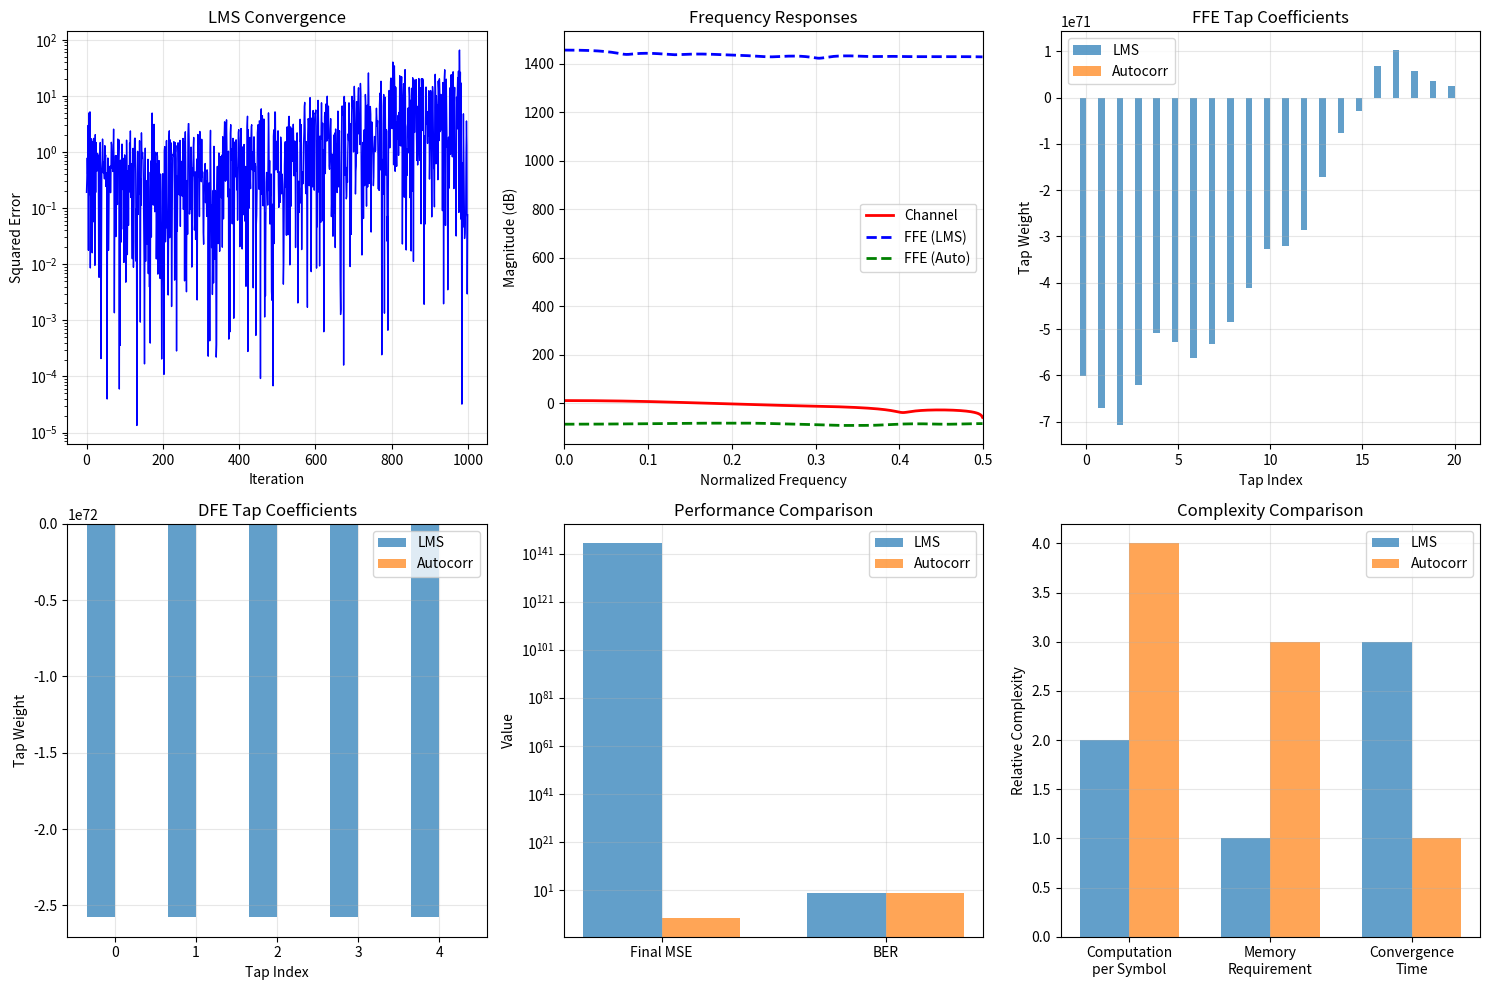
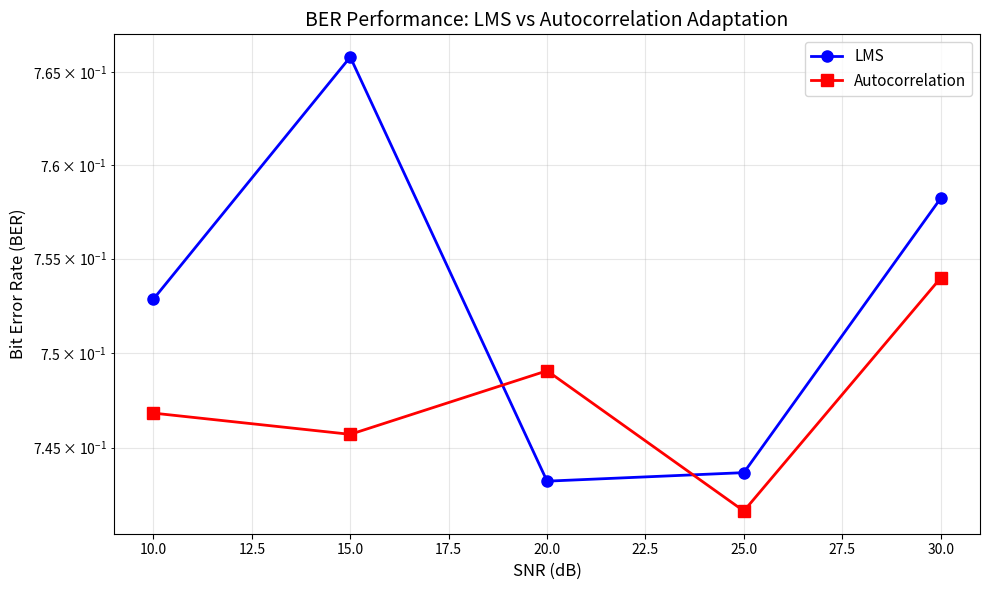

Source code (Python) for these figures, in order:
import numpy as np
import matplotlib.pyplot as plt
from scipy.signal import lfilter
from scipy.linalg import toeplitz

class EqualizerAdaptation:
    """
    Compare Autocorrelation and LMS-based adaptation for DFE/FFE equalizers.
    """
    
    def __init__(self, ffe_taps=15, dfe_taps=5, modulation='pam4'):
        """
        Initialize equalizer parameters.
        
        Parameters:
        -----------
        ffe_taps : int
            Number of FFE (feedforward) taps
        dfe_taps : int
            Number of DFE (feedback) taps
        modulation : str
            Modulation type ('pam2', 'pam4', etc.)
        """
        self.ffe_taps = ffe_taps
        self.dfe_taps = dfe_taps
        self.modulation = modulation
        
        # Initialize tap coefficients
        self.ffe_weights_lms = np.zeros(ffe_taps)
        self.ffe_weights_lms[ffe_taps//2] = 1  # Center spike initialization
        
        self.dfe_weights_lms = np.zeros(dfe_taps)
        
        self.ffe_weights_auto = np.zeros(ffe_taps)
        self.ffe_weights_auto[ffe_taps//2] = 1
        
        self.dfe_weights_auto = np.zeros(dfe_taps)
        
        # Modulation parameters
        if modulation == 'pam2':
            self.levels = np.array([-1, 1])
        elif modulation == 'pam4':
            self.levels = np.array([-3, -1, 1, 3]) / 3
        
    def generate_channel(self, channel_type='multipath'):
        """
        Generate channel impulse response.
        
        Parameters:
        -----------
        channel_type : str
            Type of channel ('multipath', 'optical', 'backplane')
        
        Returns:
        --------
        h : array
            Channel impulse response
        """
        if channel_type == 'multipath':
            # Multipath channel with ISI
            h = np.array([0.1, 0.3, 0.7, 1.0, 0.8, 0.4, 0.2, 0.1])
        elif channel_type == 'optical':
            # Optical channel with chromatic dispersion
            t = np.arange(0, 10, 0.1)
            h = np.exp(-t/3) * np.sin(2*np.pi*0.3*t)
            h = h[::10]  # Downsample
        elif channel_type == 'backplane':
            # High-speed backplane with severe ISI
            h = np.array([0.05, 0.1, 0.3, 0.8, 1.0, 0.7, 0.4, 0.2, 0.1, 0.05])
        
        return h / np.max(np.abs(h))  # Normalize
    
    def lms_adaptation(self, received_signal, training_symbols, mu_ffe=0.01, mu_dfe=0.005):
        """
        LMS-based adaptation for FFE/DFE.
        
        Parameters:
        -----------
        received_signal : array
            Received signal samples
        training_symbols : array
            Known training symbols
        mu_ffe : float
            LMS step size for FFE
        mu_dfe : float
            LMS step size for DFE
        
        Returns:
        --------
        error_history : array
            MSE over iterations
        """
        N = len(received_signal)
        error_history = []
        
        # Initialize buffers
        ffe_buffer = np.zeros(self.ffe_taps)
        dfe_buffer = np.zeros(self.dfe_taps)
        
        # LMS adaptation loop
        for n in range(self.ffe_taps, N):
            # FFE input vector (received samples)
            ffe_buffer = received_signal[n-self.ffe_taps+1:n+1][::-1]
            
            # FFE output
            ffe_out = np.dot(self.ffe_weights_lms, ffe_buffer)
            
            # DFE output (using previous decisions)
            dfe_out = np.dot(self.dfe_weights_lms, dfe_buffer)
            
            # Equalizer output
            eq_output = ffe_out - dfe_out
            
            # Make decision (slicer)
            if self.modulation == 'pam2':
                decision = np.sign(eq_output)
            else:  # PAM4
                decision = self.levels[np.argmin(np.abs(eq_output - self.levels))]
            
            # Training mode: use known symbols
            if n < len(training_symbols):
                decision = training_symbols[n]
            
            # Error calculation
            error = decision - eq_output
            
            # LMS weight update
            self.ffe_weights_lms += mu_ffe * error * ffe_buffer
            self.dfe_weights_lms += mu_dfe * error * dfe_buffer
            
            # Update DFE buffer
            dfe_buffer = np.roll(dfe_buffer, 1)
            dfe_buffer[0] = decision
            
            # Record MSE
            error_history.append(error**2)
        
        return np.array(error_history)
    
    def autocorrelation_adaptation(self, received_signal, training_symbols):
        """
        Autocorrelation-based (Wiener) adaptation for FFE/DFE.
        
        Parameters:
        -----------
        received_signal : array
            Received signal samples
        training_symbols : array
            Known training symbols
        
        Returns:
        --------
        mse : float
            Mean squared error after adaptation
        """
        N_train = len(training_symbols)
        
        # Ensure we have enough samples
        if N_train < self.ffe_taps + self.dfe_taps:
            raise ValueError("Not enough training samples for autocorrelation method")
        
        # Form data matrices for FFE
        X_ffe = np.zeros((N_train - self.ffe_taps + 1, self.ffe_taps))
        for i in range(N_train - self.ffe_taps + 1):
            X_ffe[i, :] = received_signal[i:i+self.ffe_taps][::-1]
        
        # Form data matrices for DFE (using training symbols as "decisions")
        X_dfe = np.zeros((N_train - self.ffe_taps + 1, self.dfe_taps))
        for i in range(N_train - self.ffe_taps + 1):
            start_idx = i + self.ffe_taps - self.dfe_taps
            if start_idx >= 0:
                X_dfe[i, :] = training_symbols[start_idx:start_idx+self.dfe_taps][::-1]
        
        # Combined matrix
        X = np.hstack([X_ffe, -X_dfe])
        
        # Target vector (desired output)
        d = training_symbols[self.ffe_taps-1:N_train]
        
        # Autocorrelation matrix
        R = X.T @ X / X.shape[0]
        
        # Cross-correlation vector
        p = X.T @ d / X.shape[0]
        
        # Solve Wiener-Hopf equation: R * w = p
        try:
            # Add small regularization for numerical stability
            R_reg = R + 1e-6 * np.eye(R.shape[0])
            w_opt = np.linalg.solve(R_reg, p)
            
            # Extract FFE and DFE weights
            self.ffe_weights_auto = w_opt[:self.ffe_taps]
            self.dfe_weights_auto = w_opt[self.ffe_taps:]
            
            # Calculate MSE
            y_pred = X @ w_opt
            mse = np.mean((d - y_pred)**2)
            
        except np.linalg.LinAlgError:
            print("Matrix inversion failed, using pseudo-inverse")
            w_opt = np.linalg.pinv(R) @ p
            self.ffe_weights_auto = w_opt[:self.ffe_taps]
            self.dfe_weights_auto = w_opt[self.ffe_taps:]
            y_pred = X @ w_opt
            mse = np.mean((d - y_pred)**2)
        
        return mse
    
    def compare_methods(self, num_symbols=5000, snr_db=20, channel_type='multipath'):
        """
        Compare LMS and autocorrelation methods.
        
        Parameters:
        -----------
        num_symbols : int
            Number of symbols to simulate
        snr_db : float
            Signal-to-noise ratio in dB
        channel_type : str
            Type of channel to simulate
        
        Returns:
        --------
        results : dict
            Comparison results
        """
        # Generate random symbols
        if self.modulation == 'pam2':
            symbols = np.random.choice(self.levels, num_symbols)
        else:
            symbols = np.random.choice(self.levels, num_symbols)
        
        # Generate channel
        h = self.generate_channel(channel_type)
        
        # Pass through channel
        received = np.convolve(symbols, h, mode='same')
        
        # Add noise
        signal_power = np.mean(received**2)
        noise_power = signal_power / (10**(snr_db/10))
        noise = np.sqrt(noise_power) * np.random.randn(len(received))
        received_noisy = received + noise
        
        # Training sequence (10% of data)
        num_training = int(0.1 * num_symbols)
        training_symbols = symbols[:num_training]
        
        # Reset weights
        self.ffe_weights_lms = np.zeros(self.ffe_taps)
        self.ffe_weights_lms[self.ffe_taps//2] = 1
        self.dfe_weights_lms = np.zeros(self.dfe_taps)
        
        # LMS adaptation
        print("Running LMS adaptation...")
        lms_errors = self.lms_adaptation(received_noisy, training_symbols)
        
        # Autocorrelation adaptation
        print("Running autocorrelation adaptation...")
        auto_mse = self.autocorrelation_adaptation(received_noisy, training_symbols)
        
        # Test both equalizers on remaining data
        test_start = num_training
        test_symbols = symbols[test_start:]
        
        # Test LMS equalizer
        ber_lms, decisions_lms = self.test_equalizer(
            received_noisy[test_start:], test_symbols, 
            self.ffe_weights_lms, self.dfe_weights_lms
        )
        
        # Test autocorrelation equalizer
        ber_auto, decisions_auto = self.test_equalizer(
            received_noisy[test_start:], test_symbols,
            self.ffe_weights_auto, self.dfe_weights_auto
        )
        
        results = {
            'lms_errors': lms_errors,
            'lms_final_mse': np.mean(lms_errors[-100:]) if len(lms_errors) > 100 else np.mean(lms_errors),
            'auto_mse': auto_mse,
            'ber_lms': ber_lms,
            'ber_auto': ber_auto,
            'ffe_weights_lms': self.ffe_weights_lms,
            'ffe_weights_auto': self.ffe_weights_auto,
            'dfe_weights_lms': self.dfe_weights_lms,
            'dfe_weights_auto': self.dfe_weights_auto,
            'channel': h
        }
        
        return results
    
    def test_equalizer(self, received_signal, true_symbols, ffe_weights, dfe_weights):
        """
        Test equalizer performance.
        """
        N = len(received_signal)
        decisions = np.zeros(N)
        errors = 0
        
        ffe_buffer = np.zeros(self.ffe_taps)
        dfe_buffer = np.zeros(self.dfe_taps)
        
        for n in range(self.ffe_taps, N):
            # FFE processing
            ffe_buffer = received_signal[n-self.ffe_taps+1:n+1][::-1]
            ffe_out = np.dot(ffe_weights, ffe_buffer)
            
            # DFE processing
            dfe_out = np.dot(dfe_weights, dfe_buffer)
            
            # Equalizer output
            eq_output = ffe_out - dfe_out
            
            # Decision
            if self.modulation == 'pam2':
                decision = np.sign(eq_output)
                if decision == 0:
                    decision = 1
            else:  # PAM4
                decision = self.levels[np.argmin(np.abs(eq_output - self.levels))]
            
            decisions[n] = decision
            
            # Update DFE buffer
            dfe_buffer = np.roll(dfe_buffer, 1)
            dfe_buffer[0] = decision
            
            # Count errors
            if n < len(true_symbols) and decision != true_symbols[n]:
                errors += 1
        
        ber = errors / (N - self.ffe_taps)
        return ber, decisions
    
    def plot_comparison(self, results):
        """
        Plot comparison results.
        """
        fig, axes = plt.subplots(2, 3, figsize=(15, 10))
        
        # 1. LMS convergence curve
        ax = axes[0, 0]
        ax.semilogy(results['lms_errors'][:1000], 'b-', linewidth=1)
        ax.set_xlabel('Iteration')
        ax.set_ylabel('Squared Error')
        ax.set_title('LMS Convergence')
        ax.grid(True, alpha=0.3)
        
        # 2. Channel and equalizer frequency response
        ax = axes[0, 1]
        freq = np.fft.fftfreq(1024)
        
        # Channel response
        H_channel = np.fft.fft(results['channel'], 1024)
        ax.plot(freq[:512], 20*np.log10(np.abs(H_channel[:512])), 'r-', 
                label='Channel', linewidth=2)
        
        # FFE responses
        H_ffe_lms = np.fft.fft(results['ffe_weights_lms'], 1024)
        H_ffe_auto = np.fft.fft(results['ffe_weights_auto'], 1024)
        ax.plot(freq[:512], 20*np.log10(np.abs(H_ffe_lms[:512])), 'b--', 
                label='FFE (LMS)', linewidth=2)
        ax.plot(freq[:512], 20*np.log10(np.abs(H_ffe_auto[:512])), 'g--', 
                label='FFE (Auto)', linewidth=2)
        
        ax.set_xlabel('Normalized Frequency')
        ax.set_ylabel('Magnitude (dB)')
        ax.set_title('Frequency Responses')
        ax.legend()
        ax.grid(True, alpha=0.3)
        ax.set_xlim([0, 0.5])
        
        # 3. Tap coefficients comparison
        ax = axes[0, 2]
        tap_indices = np.arange(self.ffe_taps)
        width = 0.35
        ax.bar(tap_indices - width/2, results['ffe_weights_lms'], width, 
               label='LMS', alpha=0.7)
        ax.bar(tap_indices + width/2, results['ffe_weights_auto'], width, 
               label='Autocorr', alpha=0.7)
        ax.set_xlabel('Tap Index')
        ax.set_ylabel('Tap Weight')
        ax.set_title('FFE Tap Coefficients')
        ax.legend()
        ax.grid(True, alpha=0.3)
        
        # 4. DFE tap coefficients
        ax = axes[1, 0]
        if self.dfe_taps > 0:
            dfe_indices = np.arange(self.dfe_taps)
            ax.bar(dfe_indices - width/2, results['dfe_weights_lms'], width, 
                   label='LMS', alpha=0.7)
            ax.bar(dfe_indices + width/2, results['dfe_weights_auto'], width, 
                   label='Autocorr', alpha=0.7)
        ax.set_xlabel('Tap Index')
        ax.set_ylabel('Tap Weight')
        ax.set_title('DFE Tap Coefficients')
        ax.legend()
        ax.grid(True, alpha=0.3)
        
        # 5. Performance metrics
        ax = axes[1, 1]
        metrics = ['Final MSE', 'BER']
        lms_values = [results['lms_final_mse'], results['ber_lms']]
        auto_values = [results['auto_mse'], results['ber_auto']]
        
        x = np.arange(len(metrics))
        ax.bar(x - width/2, lms_values, width, label='LMS', alpha=0.7)
        ax.bar(x + width/2, auto_values, width, label='Autocorr', alpha=0.7)
        ax.set_ylabel('Value')
        ax.set_title('Performance Comparison')
        ax.set_xticks(x)
        ax.set_xticklabels(metrics)
        ax.legend()
        ax.set_yscale('log')
        ax.grid(True, alpha=0.3)
        
        # 6. Complexity comparison
        ax = axes[1, 2]
        categories = ['Computation\nper Symbol', 'Memory\nRequirement', 'Convergence\nTime']
        
        # Normalized complexity scores (arbitrary units)
        lms_complexity = [2, 1, 3]  # Low computation, low memory, slow convergence
        auto_complexity = [4, 3, 1]  # High computation, high memory, fast convergence
        
        x = np.arange(len(categories))
        ax.bar(x - width/2, lms_complexity, width, label='LMS', alpha=0.7)
        ax.bar(x + width/2, auto_complexity, width, label='Autocorr', alpha=0.7)
        ax.set_ylabel('Relative Complexity')
        ax.set_title('Complexity Comparison')
        ax.set_xticks(x)
        ax.set_xticklabels(categories)
        ax.legend()
        ax.grid(True, alpha=0.3)
        
        plt.tight_layout()
        plt.show()


# Demonstration and comparison
if __name__ == "__main__":
    # Create equalizer adaptation instance
    equalizer = EqualizerAdaptation(ffe_taps=21, dfe_taps=5, modulation='pam4')
    
    # Run comparison
    print("Comparing LMS and Autocorrelation-based adaptation...")
    results = equalizer.compare_methods(
        num_symbols=10000,
        snr_db=25,
        channel_type='multipath'
    )
    
    # Print numerical results
    print("\n=== Adaptation Results ===")
    print(f"LMS Final MSE: {results['lms_final_mse']:.6f}")
    print(f"Autocorrelation MSE: {results['auto_mse']:.6f}")
    print(f"LMS BER: {results['ber_lms']:.6f}")
    print(f"Autocorrelation BER: {results['ber_auto']:.6f}")
    
    # Plot comparison
    equalizer.plot_comparison(results)
    
    # Additional analysis: SNR sweep
    print("\n=== SNR Sweep Analysis ===")
    snr_range = np.arange(10, 35, 5)
    ber_lms_list = []
    ber_auto_list = []
    
    for snr in snr_range:
        results_snr = equalizer.compare_methods(
            num_symbols=5000,
            snr_db=snr,
            channel_type='multipath'
        )
        ber_lms_list.append(results_snr['ber_lms'])
        ber_auto_list.append(results_snr['ber_auto'])
        print(f"SNR {snr} dB: LMS BER = {results_snr['ber_lms']:.6f}, "
              f"Auto BER = {results_snr['ber_auto']:.6f}")
    
    # Plot SNR sweep results
    plt.figure(figsize=(10, 6))
    plt.semilogy(snr_range, ber_lms_list, 'bo-', label='LMS', linewidth=2, markersize=8)
    plt.semilogy(snr_range, ber_auto_list, 'rs-', label='Autocorrelation', linewidth=2, markersize=8)
    plt.xlabel('SNR (dB)', fontsize=12)
    plt.ylabel('Bit Error Rate (BER)', fontsize=12)
    plt.title('BER Performance: LMS vs Autocorrelation Adaptation', fontsize=14)
    plt.grid(True, which="both", ls="-", alpha=0.3)
    plt.legend(fontsize=11)
    plt.tight_layout()
    plt.show()
    
    # Summary table
    print("\n=== Method Comparison Summary ===")
    print("┌─────────────────────┬──────────────────────┬──────────────────────┐")
    print("│ Characteristic      │ LMS                  │ Autocorrelation      │")
    print("├─────────────────────┼──────────────────────┼──────────────────────┤")
    print("│ Complexity          │ O(N) per sample      │ O(N²) matrix inv.    │")
    print("│ Memory              │ Tap weights only     │ Correlation matrix   │")
    print("│ Convergence         │ Slow (iterative)     │ Immediate (batch)    │")
    print("│ Tracking            │ Excellent            │ Poor                 │")
    print("│ Stability           │ Depends on μ         │ Guaranteed           │")
    print("│ Training Required   │ Minimal              │ Substantial          │")
    print("│ Noise Sensitivity   │ Moderate             │ High                 │")
    print("│ Implementation      │ Simple               │ Complex              │")
    print("└─────────────────────┴──────────────────────┴──────────────────────┘")